Photos from the image-classification dataset "ssds-2025" in the GitHub repository luriahc/ssds-2025. Its 44 classes are: Admiralty, Ang Mo Kio, Bukit Panjang, Bukit Timah, Buona Vista, Changi, Choa Chu Kang Central, Choa Chu Kang South, Clementi, East Coast Parkway, Jurong Island, Jurong Pier, Jurong West, Kent Ridge, Kranji Reservoir, Lim Chu Kang, Lower Peirce Reservoir, Macritchie Reservoir, Mandai, Marina Barrage, Marine Parade, Newton, Nicoll Highway, Pasir Panjang, Pasir Ris Central, Pasir Ris West, Paya Lebar, Pulau Ubin, Punggol, Queenstown, Seletar, Sembawang, Sentosa Island, Simei, Somerset Road, Tai Seng, Tanjong Katong, Tengah, Toa Payoh, Tuas, Tuas South, Ulu Pandan, Upper Peirce Reservoir, Whampoa.

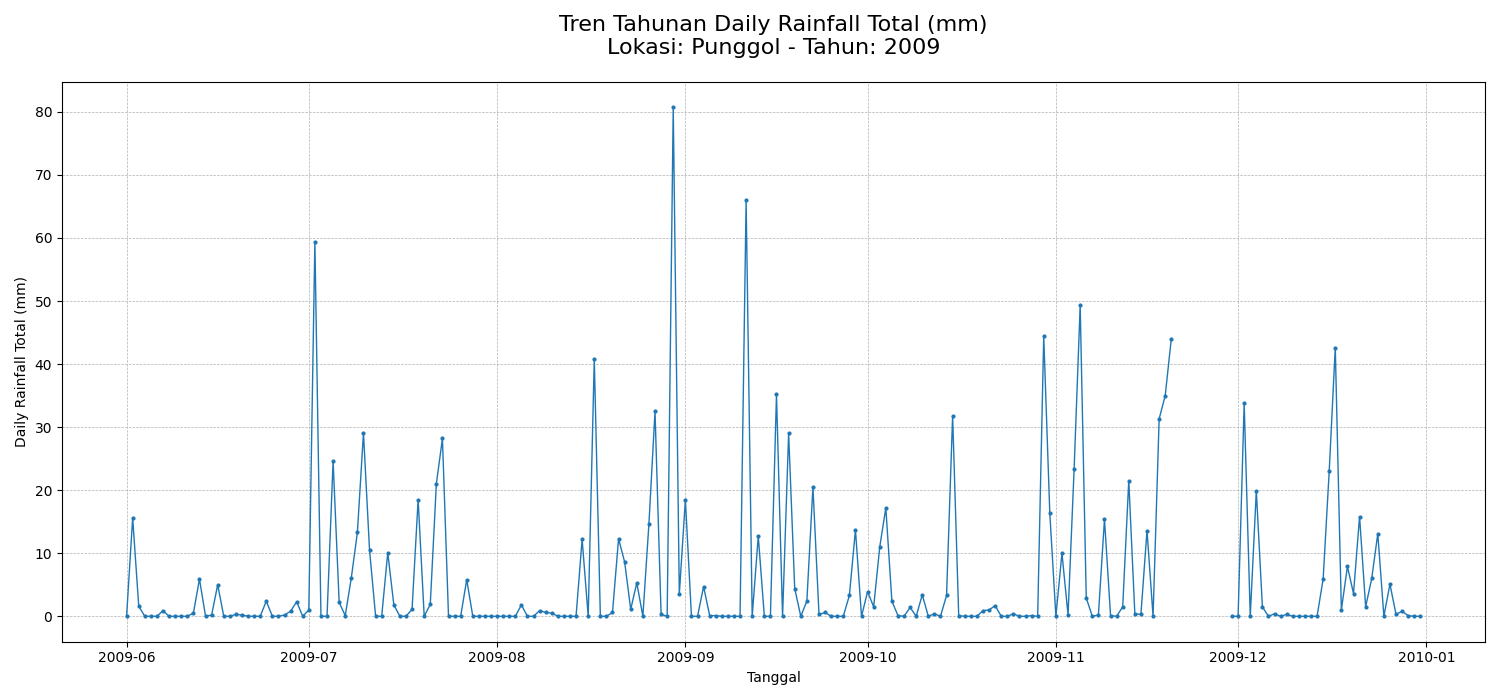
Label: Punggol

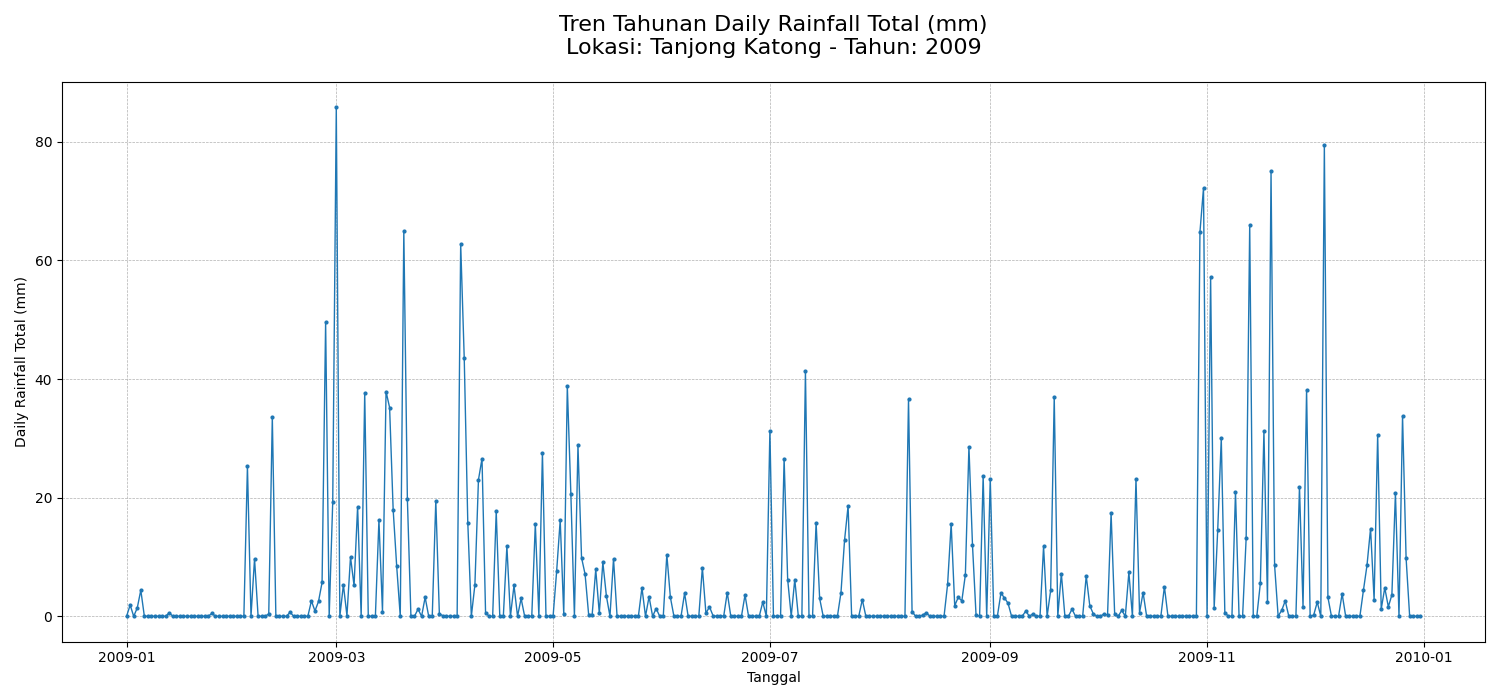
Label: Tanjong Katong

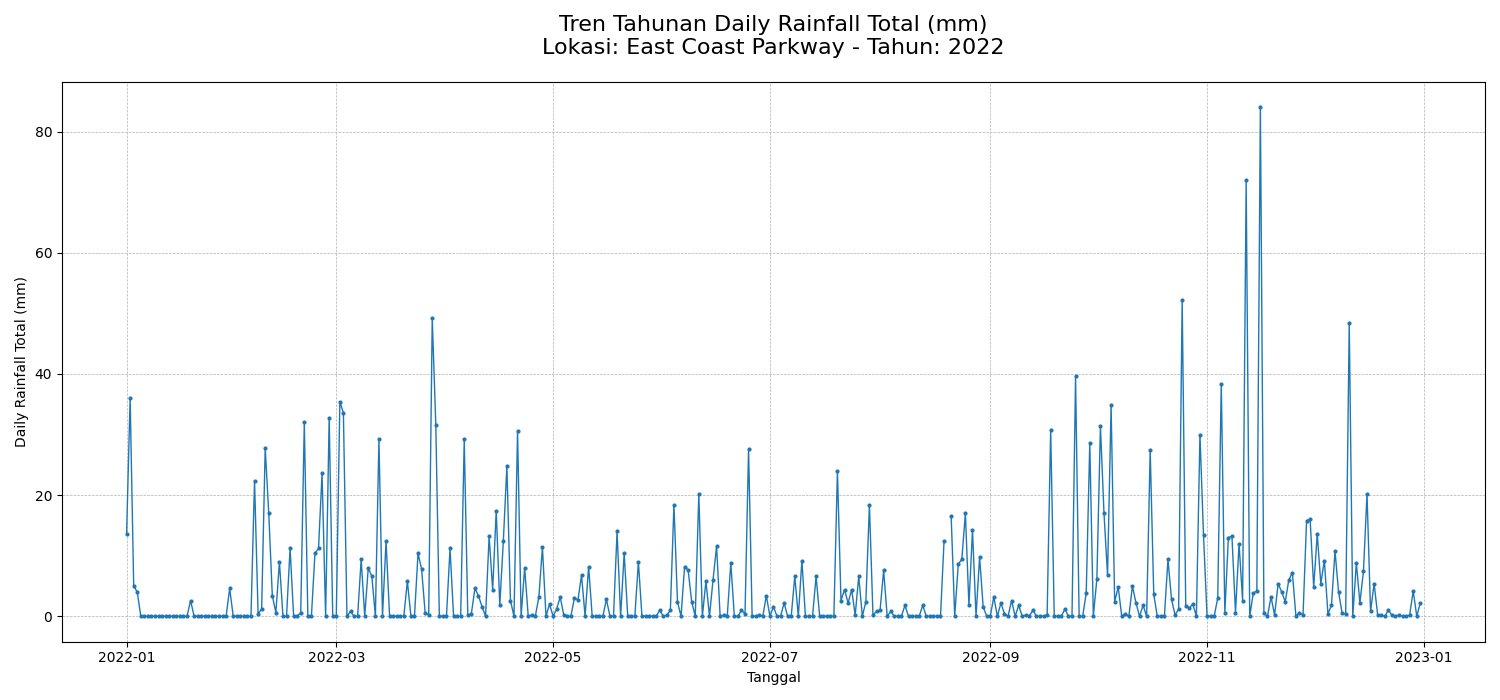
Label: East Coast Parkway

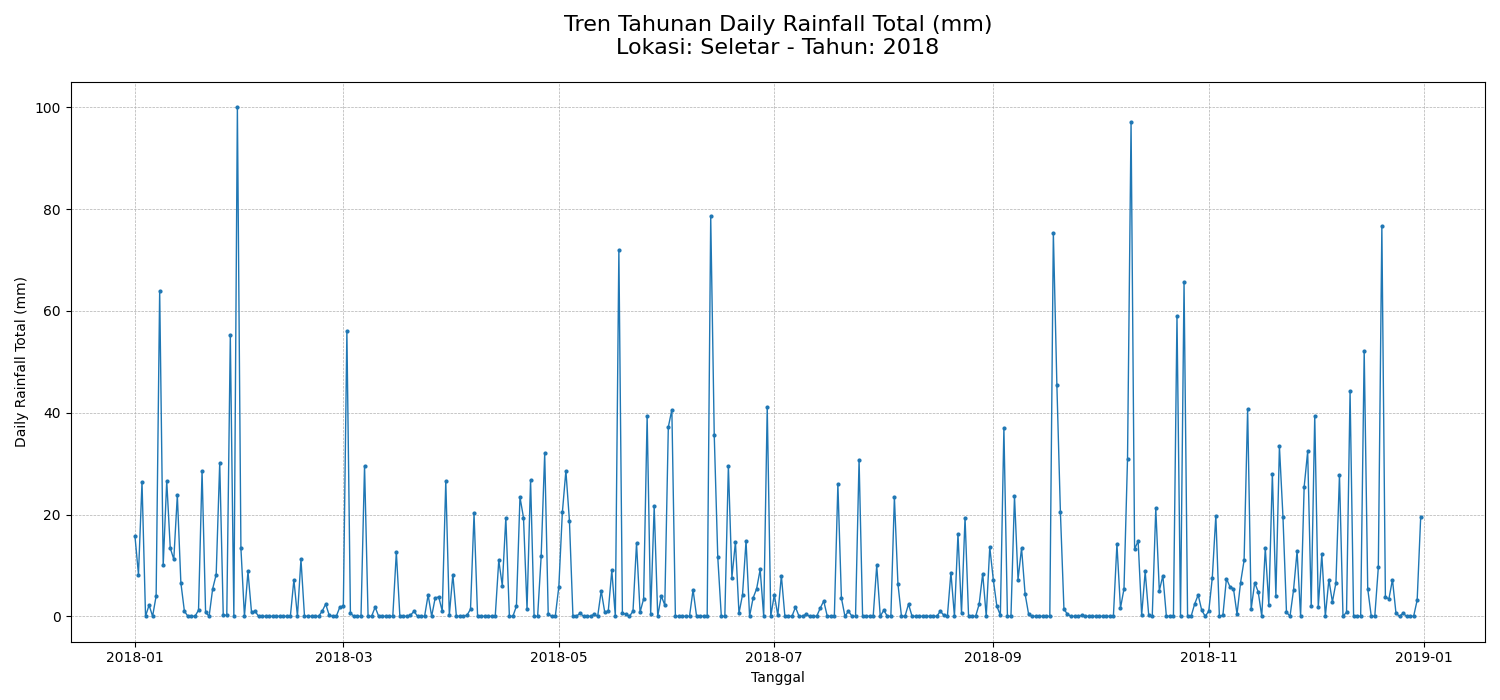
Label: Seletar

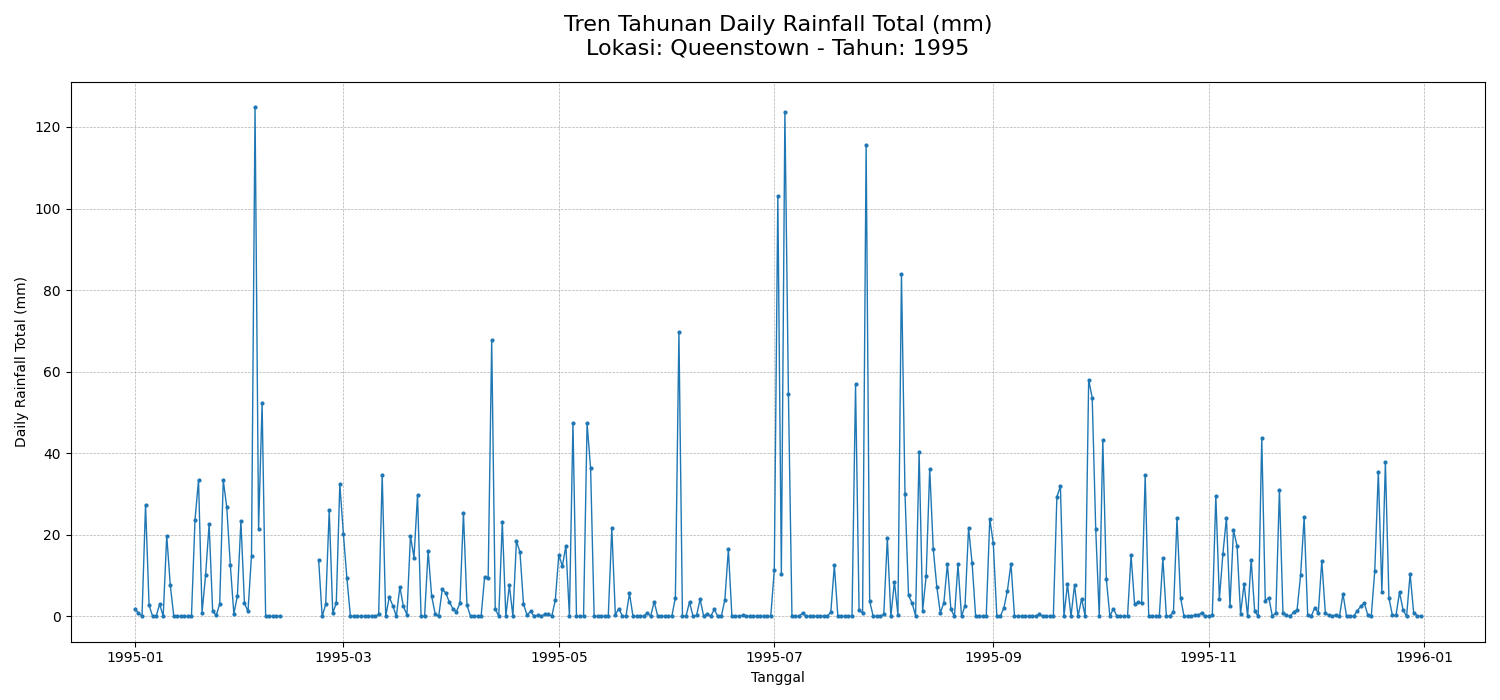
Label: Queenstown

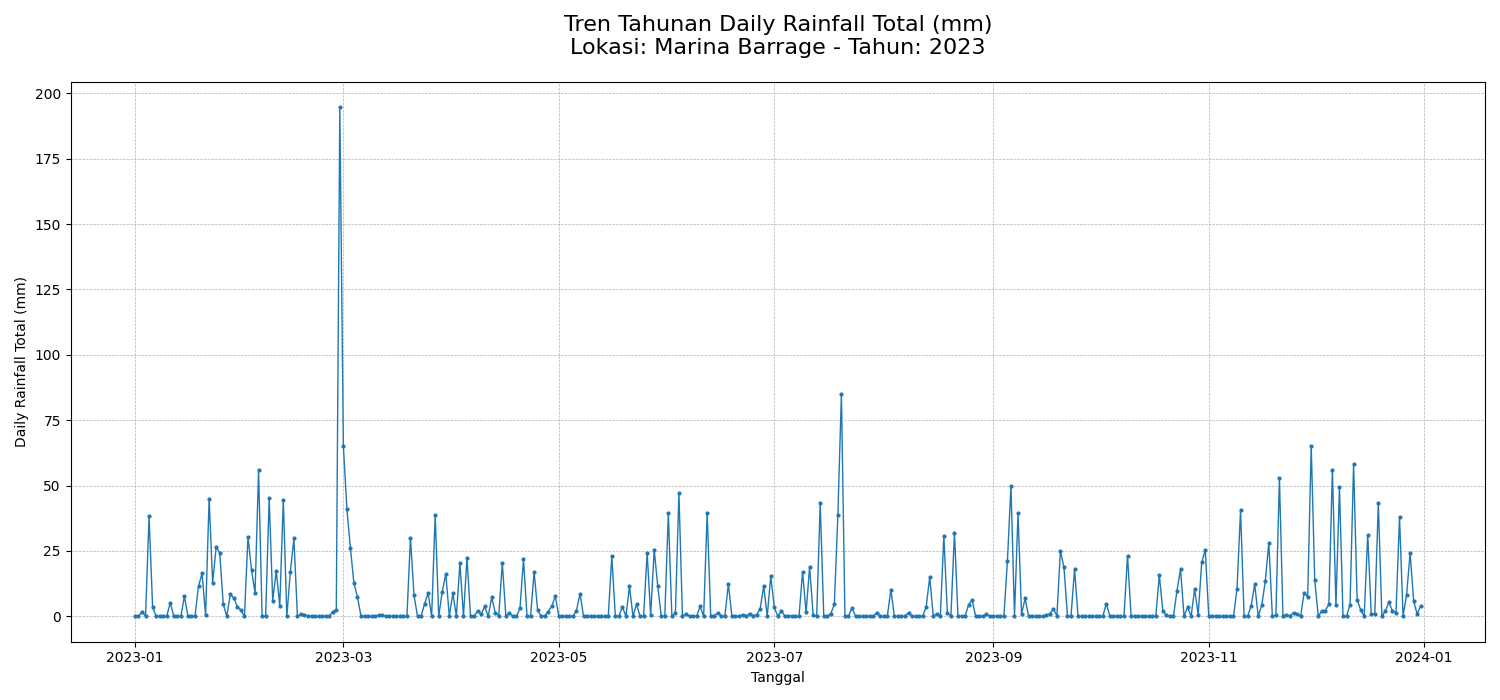
Label: Marina Barrage
